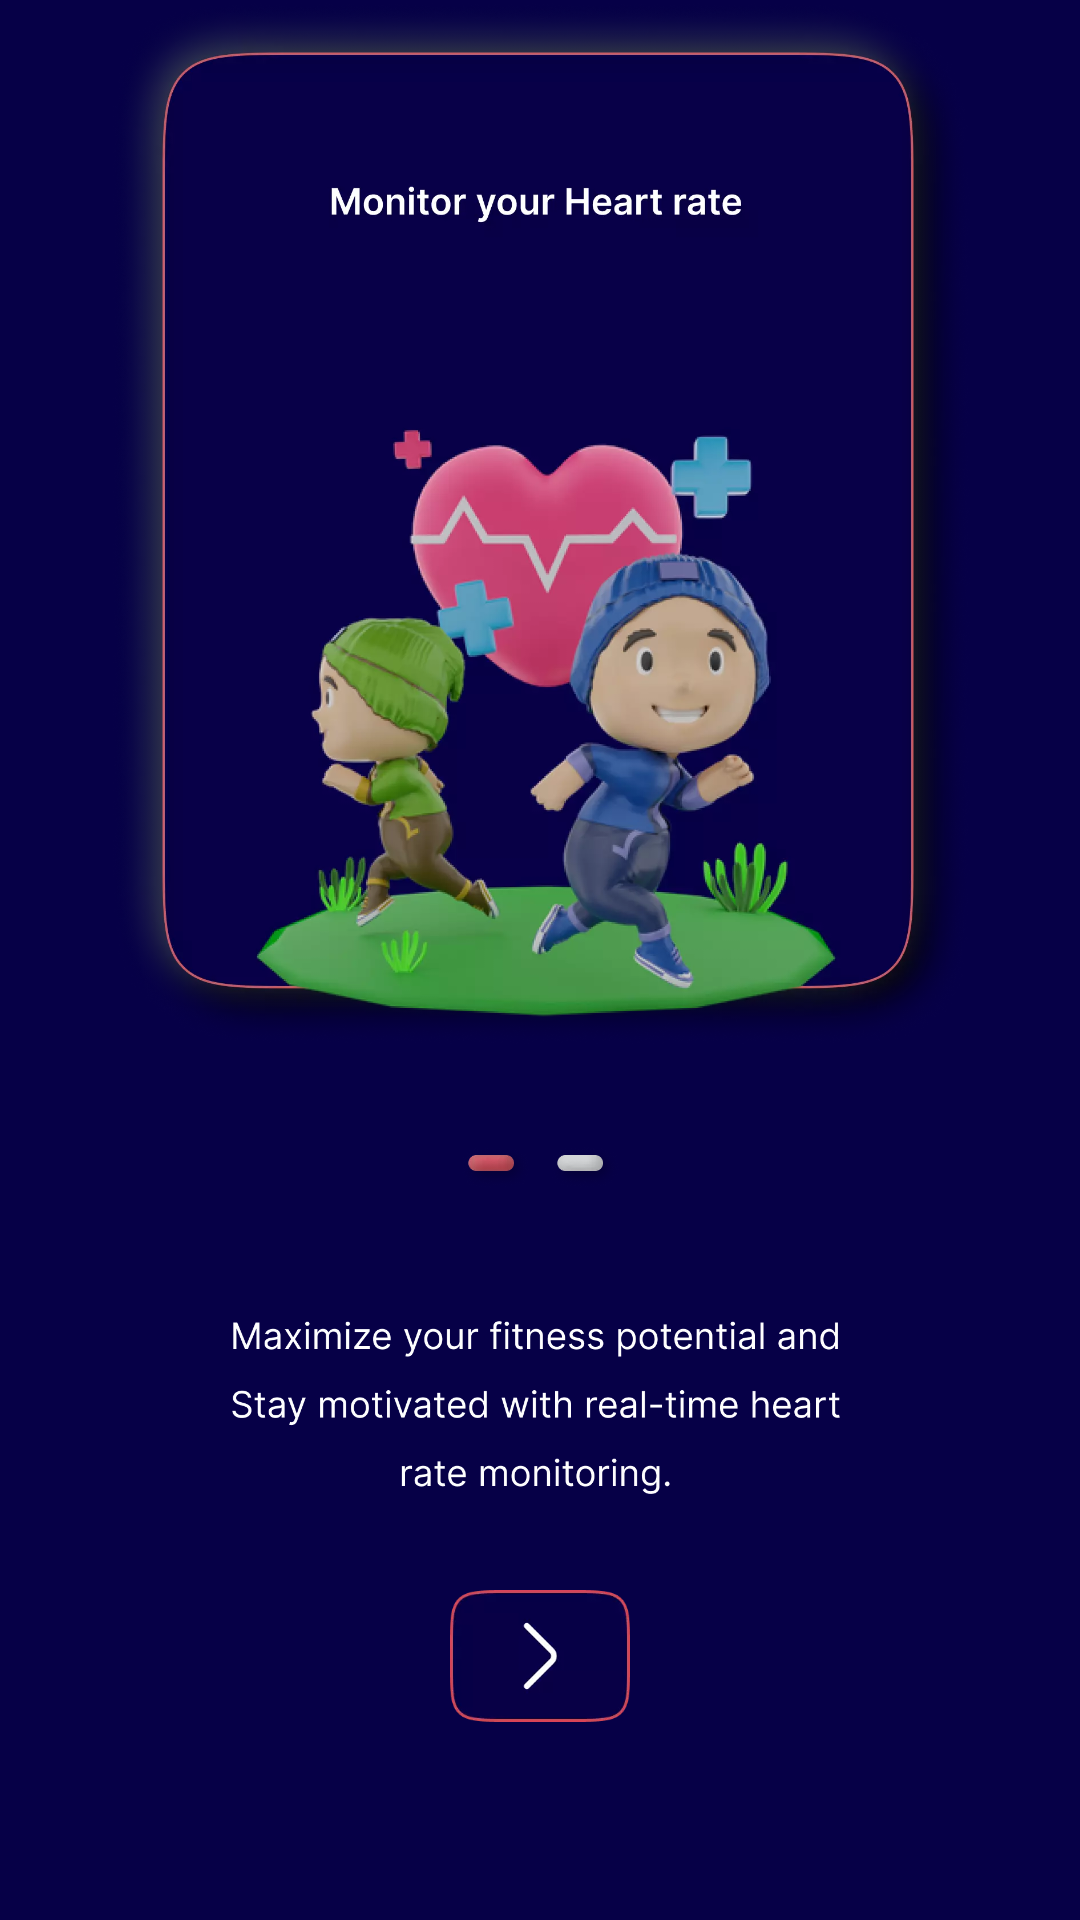

Android layout source for this screen:
<!-- AndroidManifest.xml: application theme Theme.BMITrackHeartRateMonitor -->
<!-- res/layout/activity_onboarding.xml -->
<?xml version="1.0" encoding="utf-8"?>
<RelativeLayout xmlns:android="http://schemas.android.com/apk/res/android"
    xmlns:app="http://schemas.android.com/apk/res-auto"
    xmlns:tools="http://schemas.android.com/tools"
    android:layout_width="match_parent"
    android:layout_height="match_parent"
    android:background="@color/blue"
    tools:context=".Activity.OnboardingActivity">

    <androidx.core.widget.NestedScrollView
        android:layout_width="match_parent"
        android:layout_height="match_parent"
        android:layout_above="@id/native_ads"
        android:fillViewport="true">

        <RelativeLayout
            android:layout_width="match_parent"
            android:layout_height="match_parent"
            android:descendantFocusability="afterDescendants">

            <ImageView
                android:id="@+id/onBoarding_iv"
                android:layout_width="match_parent"
                android:layout_height="match_parent"
                android:layout_above="@id/nextbtn"
                android:src="@drawable/onboarding_one" />

            <ImageView
                android:id="@+id/nextbtn"
                android:layout_width="60dp"
                android:layout_height="50dp"
                android:layout_alignParentBottom="true"
                android:layout_centerHorizontal="true"
                android:layout_marginTop="25dp"
                android:layout_marginBottom="@dimen/_25sdp"
                android:elevation="20dp"
                android:src="@drawable/next"
                android:translationZ="20dp" />

        </RelativeLayout>
    </androidx.core.widget.NestedScrollView>


    <LinearLayout
        android:id="@+id/native_ads"
        android:layout_width="match_parent"
        android:layout_height="60dp"
        android:gravity="bottom"
        android:layout_marginBottom="3dp"
        android:layout_alignParentBottom="true"
        android:orientation="vertical" />


</RelativeLayout>
<!-- resources referenced by this layout -->
<resources>
  <color name="blue">#060047</color>
  <!-- drawable next: webp bitmap (drawable, 2488 bytes) -->
  <!-- drawable onboarding_one: webp bitmap (drawable, 293746 bytes) -->
  <style name="Theme.BMITrackHeartRateMonitor" parent="Theme.MaterialComponents.Light.NoActionBar">
          
          <item name="colorPrimary">@color/blue</item>
          <item name="colorPrimaryVariant">@color/blue</item>
          <item name="colorOnPrimary">@color/white</item>
          
          <item name="colorSecondary">@color/blue</item>
          <item name="colorSecondaryVariant">@color/blue</item>
          <item name="colorOnSecondary">@color/black</item>
          
          <item name="android:statusBarColor">?attr/colorPrimaryVariant</item>
          
      </style>
  <color name="white">#FFFFFFFF</color>
  <color name="black">#FF000000</color>
</resources>
